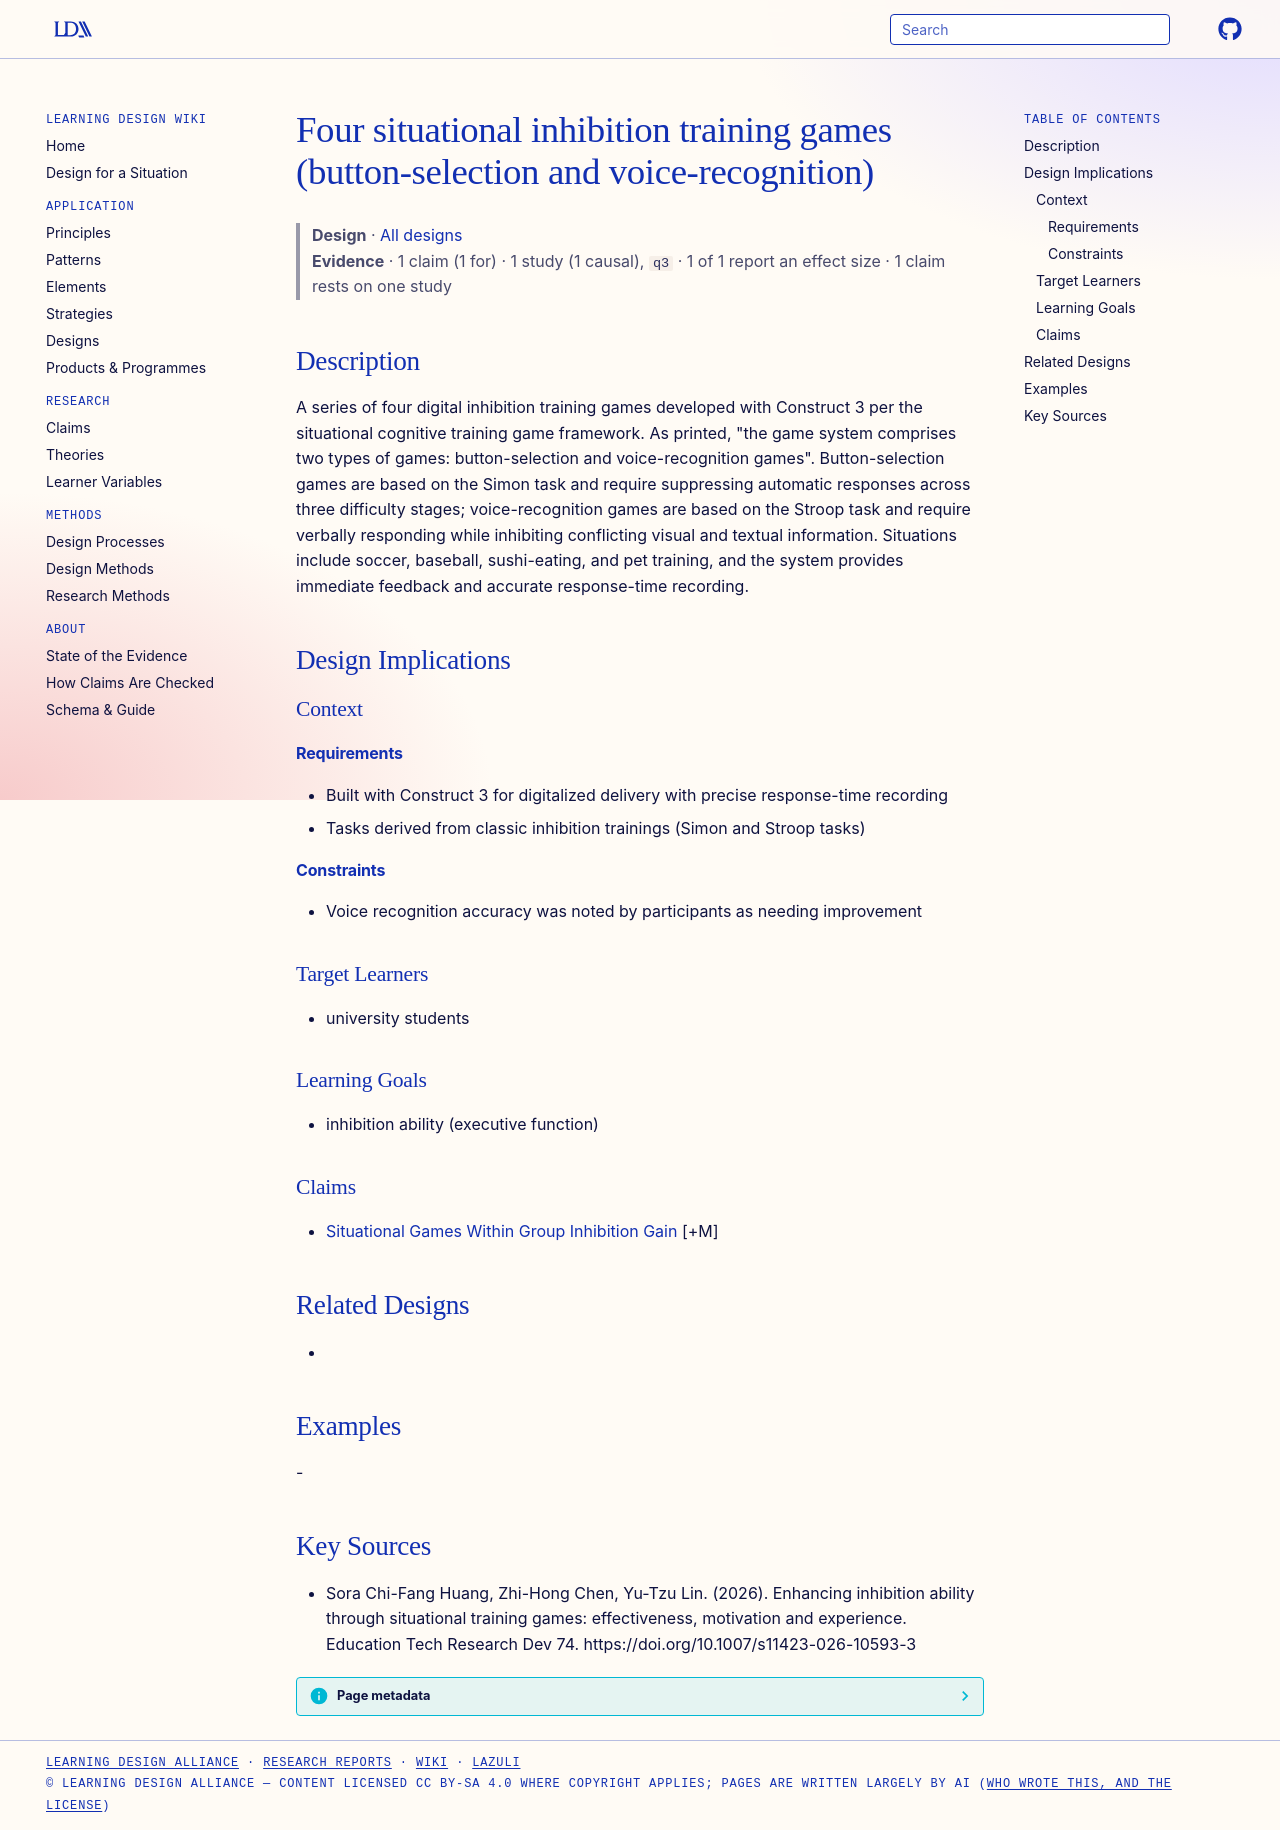

repository: Learning-Design-Alliance/learning-wiki · page: designs/situational-inhibition-training-games-element/index.html · generator: mkdocs

---
type: design
id: situational-inhibition-training-games-element
title: Four situational inhibition training games (button-selection and voice-recognition)
description: A series of four digital inhibition training games developed with Construct 3 per the situational cognitive training game framework.
status: review
generated:
  by: "process:settle-candidates"
  at: 2026-10-28
sources:
  - id: sora-chi-fang-huang-2026
    resource: "https://doi.org/10.1007/s11423-026-10593-3"
    title: "Sora Chi-Fang Huang, Zhi-Hong Chen, Yu-Tzu Lin. (2026). Enhancing inhibition ability through situational training games: effectiveness, motivation and experience. Education Tech Research Dev 74. https://doi.org/10.1007/s11423-026-10593-3"
    author: Sora Chi-Fang Huang, Zhi-Hong Chen, Yu-Tzu Lin
---

# Four situational inhibition training games (button-selection and voice-recognition)

> **Design** · [All designs](index.md)
> **Evidence** · 1 claim (1 for) · 1 study (1 causal), `q3` · 1 of 1 report an effect size · 1 claim rests on one study

## Description
A series of four digital inhibition training games developed with Construct 3 per the situational cognitive training game framework. As printed, "the game system comprises two types of games: button-selection and voice-recognition games". Button-selection games are based on the Simon task and require suppressing automatic responses across three difficulty stages; voice-recognition games are based on the Stroop task and require verbally responding while inhibiting conflicting visual and textual information. Situations include soccer, baseball, sushi-eating, and pet training, and the system provides immediate feedback and accurate response-time recording.

## Design Implications

### Context
#### Requirements
- Built with Construct 3 for digitalized delivery with precise response-time recording
- Tasks derived from classic inhibition trainings (Simon and Stroop tasks)
#### Constraints
- Voice recognition accuracy was noted by participants as needing improvement

### Target Learners
- university students

### Learning Goals
- inhibition ability (executive function)

### Claims
- [Situational Games Within Group Inhibition Gain](../claims/situational-games-within-group-inhibition-gain.md) [+M]

## Related Designs
- 

## Examples
-

## Key Sources
- Sora Chi-Fang Huang, Zhi-Hong Chen, Yu-Tzu Lin. (2026). Enhancing inhibition ability through situational training games: effectiveness, motivation and experience. Education Tech Research Dev 74. https://doi.org/10.1007/s11423-026-10593-3
